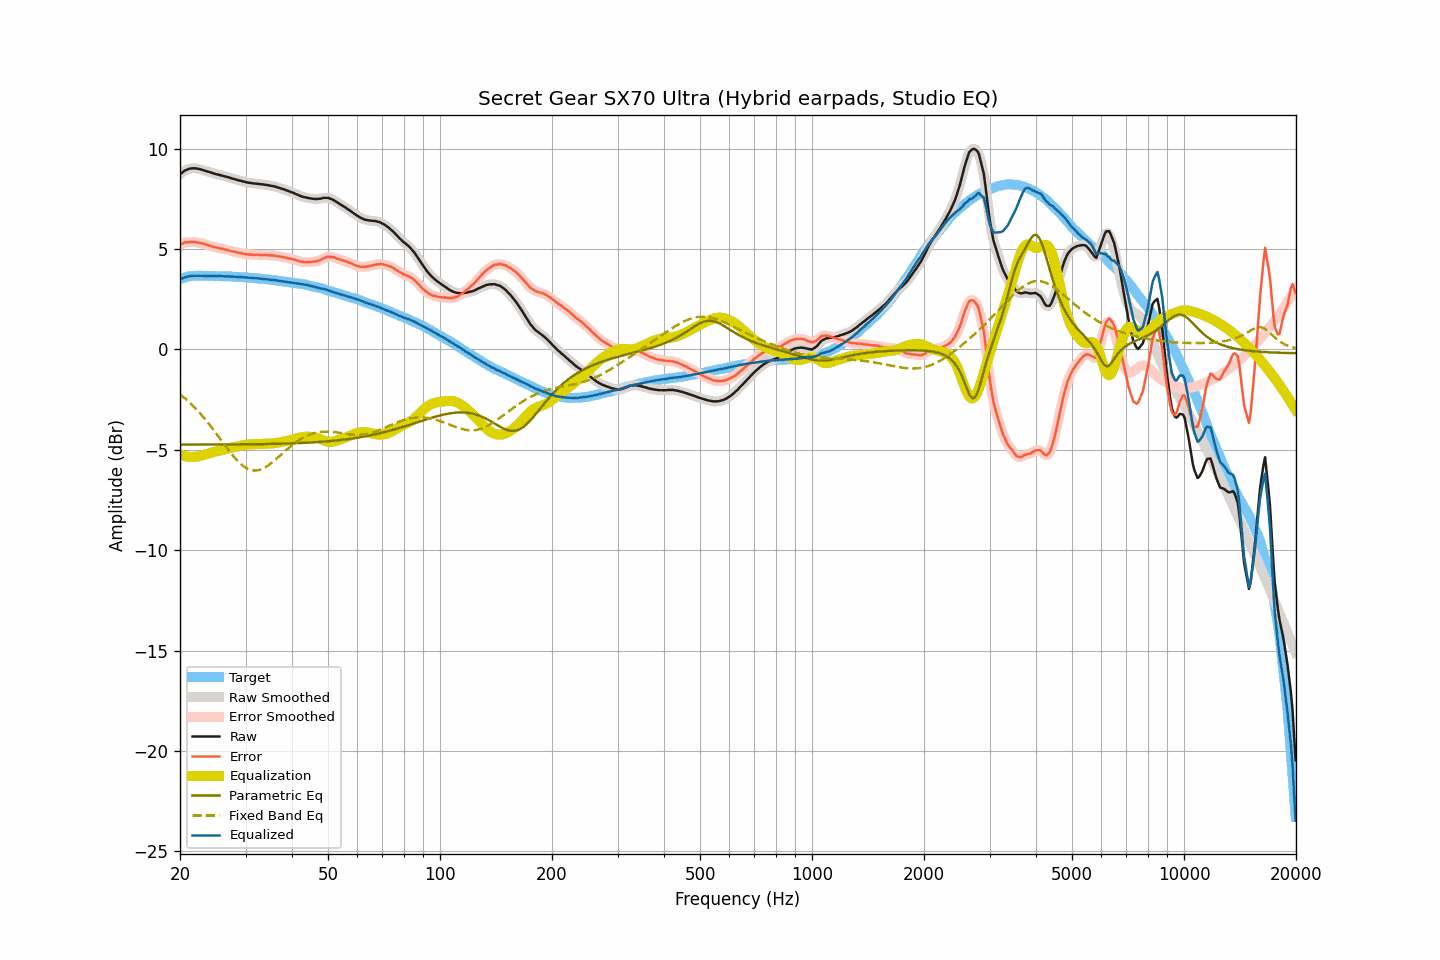

Source data for this figure (header and first rows):
frequency, raw, smoothed, error, error_smoothed, equalization, parametric_eq, fixed_band_eq, equalized_raw, equalized_smoothed, target
20.00, 8.72, 8.72, 5.22, 5.22, -5.23, -4.74, -2.23, 3.49, 3.49, 3.50
20.20, 8.78, 8.79, 5.25, 5.26, -5.26, -4.74, -2.30, 3.52, 3.53, 3.53
20.40, 8.84, 8.85, 5.28, 5.29, -5.29, -4.74, -2.36, 3.56, 3.56, 3.56
20.61, 8.91, 8.90, 5.33, 5.32, -5.31, -4.74, -2.43, 3.60, 3.59, 3.58
20.81, 8.94, 8.94, 5.33, 5.34, -5.33, -4.74, -2.50, 3.61, 3.62, 3.61
21.02, 8.97, 8.98, 5.33, 5.35, -5.34, -4.74, -2.57, 3.63, 3.63, 3.64
21.23, 9.00, 9.00, 5.36, 5.35, -5.35, -4.74, -2.65, 3.65, 3.65, 3.65
21.44, 9.01, 9.01, 5.36, 5.36, -5.36, -4.74, -2.72, 3.66, 3.66, 3.66
21.66, 9.02, 9.02, 5.36, 5.36, -5.36, -4.74, -2.80, 3.67, 3.67, 3.67
21.87, 9.02, 9.02, 5.36, 5.35, -5.35, -4.74, -2.88, 3.67, 3.67, 3.67
22.09, 9.01, 9.01, 5.34, 5.34, -5.34, -4.74, -2.97, 3.67, 3.67, 3.67
22.31, 9.00, 9.00, 5.33, 5.33, -5.33, -4.74, -3.05, 3.67, 3.67, 3.67
22.54, 8.98, 8.98, 5.31, 5.31, -5.31, -4.74, -3.14, 3.67, 3.67, 3.67
22.76, 8.96, 8.96, 5.29, 5.29, -5.30, -4.74, -3.23, 3.67, 3.67, 3.67
22.99, 8.94, 8.94, 5.28, 5.27, -5.27, -4.74, -3.32, 3.67, 3.67, 3.66
23.22, 8.91, 8.92, 5.25, 5.25, -5.25, -4.74, -3.42, 3.66, 3.66, 3.66
23.45, 8.89, 8.89, 5.23, 5.23, -5.23, -4.74, -3.51, 3.66, 3.66, 3.66
23.69, 8.86, 8.86, 5.20, 5.20, -5.20, -4.74, -3.61, 3.66, 3.66, 3.66
23.92, 8.84, 8.84, 5.18, 5.18, -5.18, -4.73, -3.71, 3.66, 3.66, 3.66
24.16, 8.81, 8.81, 5.14, 5.15, -5.15, -4.73, -3.81, 3.66, 3.66, 3.67
24.40, 8.79, 8.79, 5.12, 5.13, -5.13, -4.73, -3.92, 3.66, 3.66, 3.67
24.65, 8.76, 8.76, 5.11, 5.10, -5.11, -4.73, -4.02, 3.65, 3.66, 3.66
24.89, 8.74, 8.74, 5.09, 5.09, -5.09, -4.73, -4.13, 3.65, 3.66, 3.66
25.14, 8.72, 8.72, 5.07, 5.07, -5.07, -4.73, -4.23, 3.65, 3.65, 3.65
25.39, 8.70, 8.70, 5.05, 5.05, -5.05, -4.73, -4.34, 3.65, 3.65, 3.65
25.65, 8.68, 8.68, 5.03, 5.03, -5.03, -4.73, -4.45, 3.65, 3.65, 3.65
25.91, 8.66, 8.66, 5.02, 5.02, -5.01, -4.73, -4.56, 3.65, 3.65, 3.64
26.16, 8.64, 8.64, 5.00, 5.00, -4.99, -4.73, -4.67, 3.65, 3.64, 3.64
26.43, 8.61, 8.62, 4.97, 4.98, -4.98, -4.73, -4.78, 3.64, 3.64, 3.64
26.69, 8.59, 8.59, 4.95, 4.96, -4.96, -4.73, -4.89, 3.64, 3.64, 3.64
26.96, 8.57, 8.57, 4.94, 4.93, -4.94, -4.73, -4.99, 3.64, 3.64, 3.64
27.23, 8.55, 8.55, 4.92, 4.91, -4.92, -4.73, -5.09, 3.64, 3.63, 3.64
27.50, 8.52, 8.53, 4.89, 4.89, -4.90, -4.73, -5.20, 3.63, 3.63, 3.63
27.77, 8.50, 8.50, 4.88, 4.88, -4.88, -4.73, -5.29, 3.62, 3.62, 3.62
28.05, 8.48, 8.48, 4.86, 4.86, -4.86, -4.73, -5.39, 3.62, 3.62, 3.62
28.33, 8.45, 8.46, 4.84, 4.84, -4.84, -4.73, -5.48, 3.61, 3.61, 3.61
28.62, 8.43, 8.43, 4.82, 4.83, -4.82, -4.73, -5.56, 3.61, 3.61, 3.61
28.90, 8.41, 8.41, 4.81, 4.81, -4.81, -4.73, -5.64, 3.61, 3.61, 3.61
29.19, 8.39, 8.39, 4.80, 4.79, -4.79, -4.73, -5.72, 3.60, 3.60, 3.59
29.48, 8.37, 8.37, 4.77, 4.77, -4.77, -4.73, -5.78, 3.60, 3.60, 3.60
29.78, 8.35, 8.35, 4.76, 4.76, -4.76, -4.73, -5.84, 3.59, 3.59, 3.59
30.08, 8.33, 8.33, 4.74, 4.74, -4.75, -4.72, -5.89, 3.58, 3.58, 3.59
30.38, 8.31, 8.32, 4.73, 4.74, -4.74, -4.72, -5.94, 3.57, 3.58, 3.58
30.68, 8.30, 8.30, 4.73, 4.73, -4.73, -4.72, -5.97, 3.57, 3.57, 3.58
30.99, 8.29, 8.29, 4.73, 4.72, -4.72, -4.72, -6.00, 3.57, 3.57, 3.56
31.30, 8.28, 8.28, 4.72, 4.72, -4.72, -4.72, -6.02, 3.56, 3.56, 3.56
31.61, 8.26, 8.27, 4.70, 4.71, -4.72, -4.72, -6.03, 3.55, 3.55, 3.56
31.93, 8.26, 8.26, 4.72, 4.71, -4.71, -4.72, -6.03, 3.55, 3.55, 3.55
32.24, 8.25, 8.25, 4.72, 4.71, -4.71, -4.72, -6.02, 3.54, 3.54, 3.53
32.57, 8.24, 8.24, 4.71, 4.71, -4.71, -4.72, -6.01, 3.53, 3.53, 3.53
32.89, 8.23, 8.23, 4.70, 4.71, -4.71, -4.72, -5.99, 3.53, 3.53, 3.53
33.22, 8.22, 8.22, 4.71, 4.70, -4.70, -4.71, -5.95, 3.52, 3.52, 3.52
33.55, 8.21, 8.21, 4.70, 4.70, -4.70, -4.71, -5.92, 3.51, 3.51, 3.51
33.89, 8.20, 8.20, 4.70, 4.70, -4.70, -4.71, -5.87, 3.50, 3.50, 3.50
34.23, 8.19, 8.19, 4.69, 4.70, -4.70, -4.71, -5.83, 3.50, 3.49, 3.50
34.57, 8.17, 8.18, 4.69, 4.69, -4.69, -4.71, -5.77, 3.48, 3.48, 3.48
34.92, 8.16, 8.16, 4.69, 4.68, -4.69, -4.71, -5.71, 3.48, 3.47, 3.47
35.27, 8.14, 8.15, 4.67, 4.68, -4.68, -4.71, -5.65, 3.46, 3.46, 3.47
35.62, 8.13, 8.13, 4.68, 4.68, -4.67, -4.70, -5.58, 3.46, 3.46, 3.45
35.97, 8.11, 8.11, 4.67, 4.67, -4.66, -4.70, -5.52, 3.45, 3.45, 3.44
... 635 more rows
